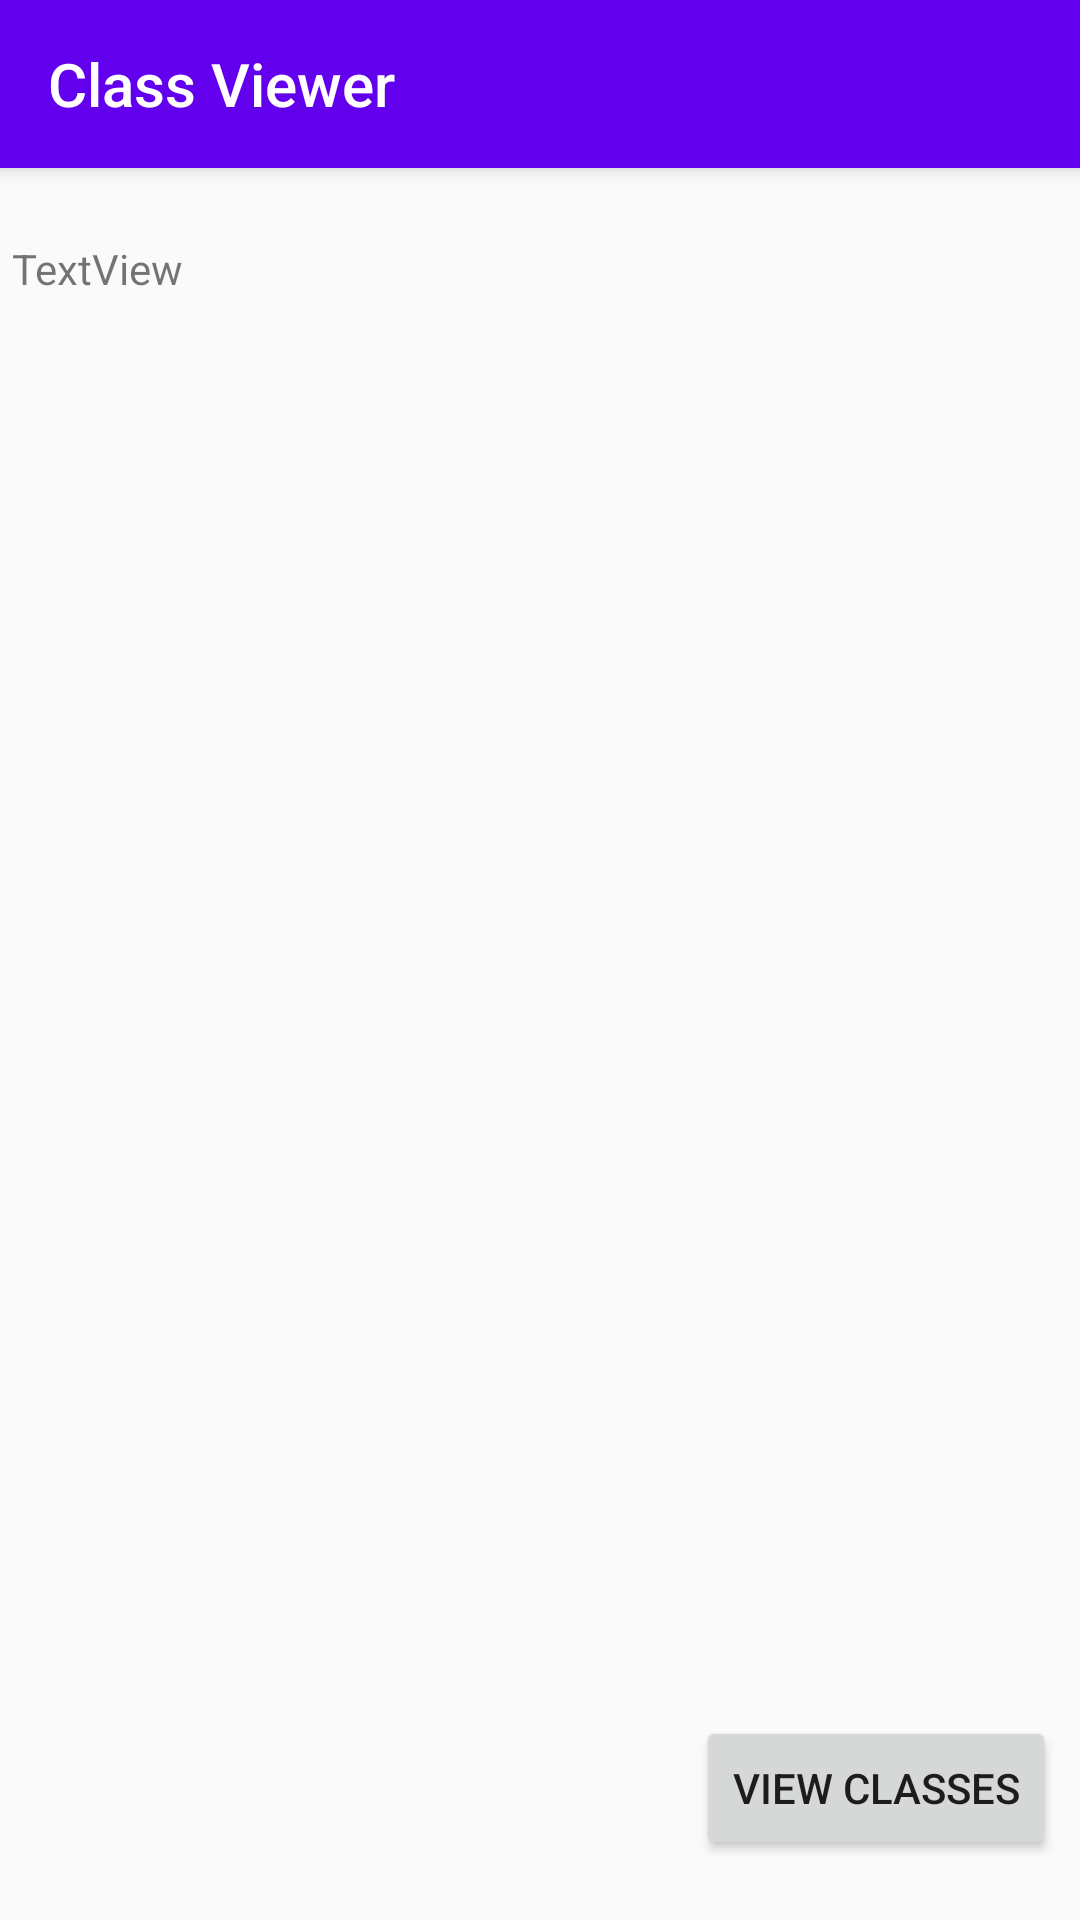

Here is an Android app screen rendered from its layout file. Give the layout XML and the strings, colors and styles it references.
<!-- AndroidManifest.xml: activity theme AppTheme.NoActionBar -->
<!-- res/layout/activity_view_class.xml -->
<?xml version="1.0" encoding="utf-8"?>
<android.support.design.widget.CoordinatorLayout xmlns:android="http://schemas.android.com/apk/res/android"
    xmlns:app="http://schemas.android.com/apk/res-auto"
    xmlns:tools="http://schemas.android.com/tools"
    android:layout_width="match_parent"
    android:layout_height="match_parent"
    tools:context=".ViewClassActivity">

    <android.support.design.widget.AppBarLayout
        android:layout_width="match_parent"
        android:layout_height="wrap_content"
        android:theme="@style/AppTheme.AppBarOverlay">

        <android.support.v7.widget.Toolbar
            android:id="@+id/toolbar"
            android:layout_width="match_parent"
            android:layout_height="?attr/actionBarSize"
            android:background="?attr/colorPrimary"
            app:popupTheme="@style/AppTheme.PopupOverlay"
            app:title="Class Viewer" />

    </android.support.design.widget.AppBarLayout>

    <RelativeLayout
        android:id="@+id/relativeLayout2"
        android:layout_width="wrap_content"
        android:layout_height="wrap_content"
        android:paddingBottom="20dp"
        android:paddingRight="8dp">

        <Button
            android:id="@+id/button"
            android:layout_width="wrap_content"
            android:layout_height="wrap_content"
            android:text="View Classes"
            android:onClick="exportClick"
            android:layout_alignParentBottom="true"
            android:layout_alignParentRight="true"
            tools:layout_editor_absoluteX="251dp"
            tools:layout_editor_absoluteY="447dp" />

        <ScrollView
            android:layout_width="match_parent"
            android:layout_height="match_parent"
            android:layout_marginBottom="65dp"
            android:layout_marginTop="55dp"
            android:layout_centerInParent="true">

            <TextView
                android:id="@+id/textView"
                android:layout_width="match_parent"
                android:layout_height="match_parent"
                android:paddingTop="10dp"
                android:text="TextView"
                tools:ignore="HardcodedText" />
        </ScrollView>
    </RelativeLayout>

</android.support.design.widget.CoordinatorLayout>
<!-- resources referenced by this layout -->
<resources>
  <style name="AppTheme.AppBarOverlay" parent="ThemeOverlay.AppCompat.Dark.ActionBar" />
  <style name="AppTheme.PopupOverlay" parent="ThemeOverlay.AppCompat.Light" />
  <style name="AppTheme.NoActionBar">
          <item name="windowActionBar">false</item>
          <item name="coordinatorLayoutStyle">@style/Widget.Design.CoordinatorLayout</item>
          <item name="windowNoTitle">true</item>
      </style>
</resources>
